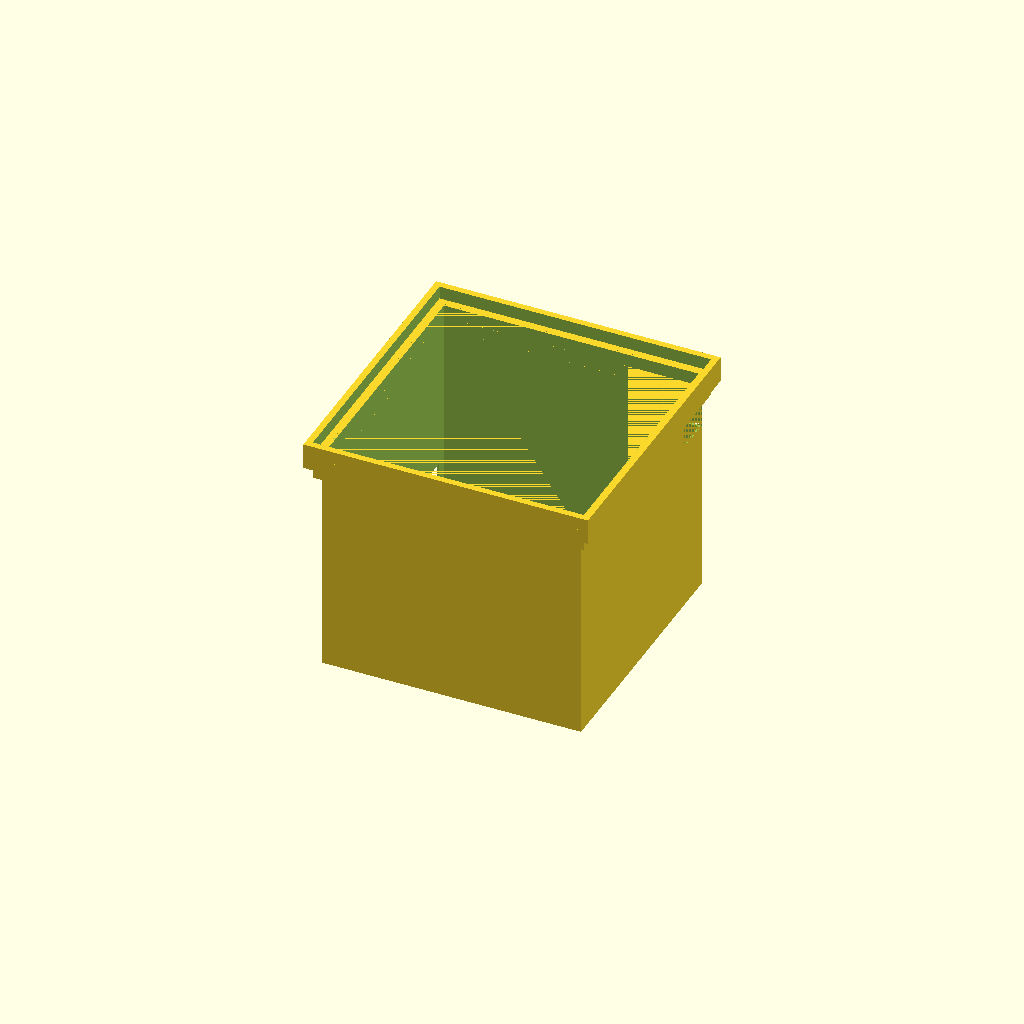
Cell 1: rendered with the file's own defaults.
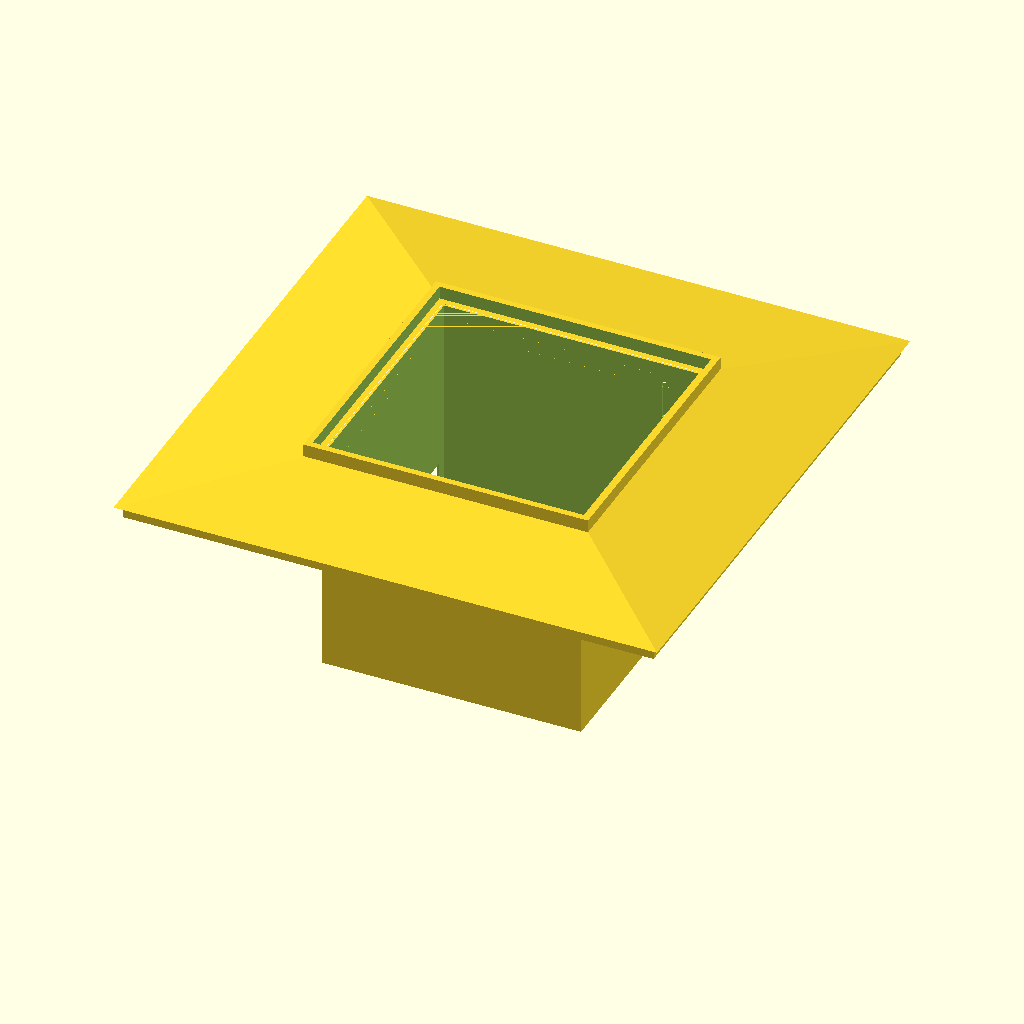
Cell 2: the same model with box_width = 200.
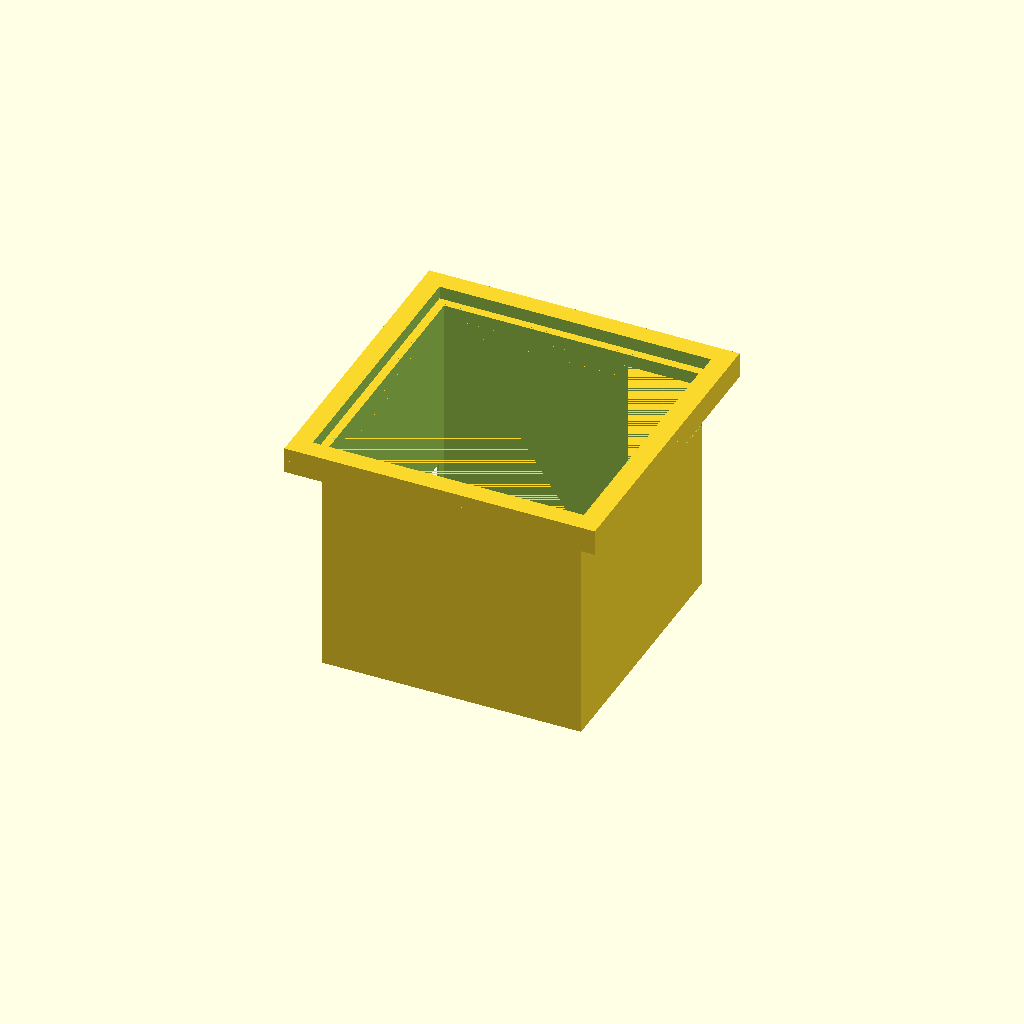
Cell 3 — wall_thickness set to 10, the other parameters unchanged.
All cells are drawn from one camera (rotation 55°, 0°, 25°, orthographic, colour scheme Cornfield), so only the parameter changes between them.
OpenSCAD source file cad/03_diaphragm.scad:
petri_diameter = 80;  // Диаметр чашки Петри

box_width = 100;      // Внутренняя ширина коробки
box_height = 60;      // Внутренняя высота коробки
wall_thickness = 5;   // Толщина стенки
bottom_thickness = 5; // Толщина дна

cap_width = 100;
border_width = box_width - cap_width;
border_height = 10 - 5;

slot_height = 5;
slot_width = slot_height / 2;

doorslot_width = 5;
doorslot_depth = 2.1;
doorslot_thickness = 4;
door_width = 100;
door_height = box_height;
eps = 0.02;

// --- Параметры отверстия в углу ---
hole_size = 15;              // Размер отверстия (мм)
hole_dist_from_top = 15;     // Отступ от верха трубы до центра отверстия (мм)

// --- Параметры ПРЯМОУГОЛЬНОГО отверстия внизу стенки ---
lower_hole_width = 90;       // Ширина отверстия (по X)
lower_hole_height = 25;      // Высота отверстия (по Z)
lower_hole_from_bottom = 0;  // Отступ от дна до нижнего края отверстия
lower_hole_center_x = 0;     // Смещение центра отверстия по X (0 = по центру)

// Параметры трубы
outer_size = 100;
aperture_height = 90;
aperture_thickness = 0.8;    
    
inner_size = outer_size - 2 * aperture_thickness;

// === МОДУЛЬ КОЛЬЦА ===
module lighting_ring() {
    bot_out_width = box_width + 2 * wall_thickness;
    bot_in_width = box_width;
    top_out_width = bot_out_width - border_width;
    top_in_width = bot_in_width - border_width;
    
    translate([0, 0, border_height + slot_height * 3 / 2])
    difference() {
        cube([top_out_width, top_out_width, slot_height], center = true);
        cube([top_in_width + 2 * slot_width, top_in_width + 2 * slot_width, slot_height + eps], center = true);
    }
    translate([0, 0, slot_height / 2])
    difference() {
        cube([bot_in_width + 2 * slot_width, bot_in_width + 2 * slot_width, slot_height], center = true);
        cube([bot_in_width, bot_in_width, slot_height + eps], center = true);
    }
    translate([0, 0, slot_height])
    difference() {
        linear_extrude(height = border_height, center = false, scale = top_out_width / bot_out_width)
            square([bot_out_width, bot_out_width], center = true);
        translate([0, 0, -eps])
        linear_extrude(height = border_height + 2 * eps, center = false, scale = top_in_width / bot_in_width)
            square([bot_in_width, bot_in_width], center = true);
    }
}

// === СБОРКА ===
translate([0, 0, -aperture_height / 2 + 10])
difference() {
    // Внешний корпус трубы
    cube([outer_size, outer_size, aperture_height], center = true);
    
    // Внутренняя полость
    cube([inner_size, inner_size, aperture_height + 20], center = true);
    
    // 🔌 ОТВЕРСТИЕ В УГЛУ (передний правый угол)
    translate([
        outer_size / 2 - hole_size / 2, 
        outer_size / 2 - hole_size / 2,
        aperture_height / 2 - hole_dist_from_top
    ])
    cube([hole_size, hole_size, hole_size], center = true);
    
    // 🔻 ПРЯМОУГОЛЬНОЕ ОТВЕРСТИЕ НА ЛЕВОЙ СТЕНКЕ
    translate([
        -outer_size / 2,                                          // X: левая грань
        lower_hole_center_x,                                      // Y: смещение вдоль стенки (0 = по центру)
        -aperture_height / 2 + lower_hole_from_bottom + lower_hole_height / 2  // Z: центр по вертикали
    ])
    cube([
        aperture_thickness + 2,               // Толщина (с запасом) по X
        lower_hole_width,                     // Ширина по Y
        lower_hole_height                     // Высота по Z
    ], center = true);
}

// Устанавливаем кольцо сверху
lighting_ring();
Customizer parameters (derived from the source; name, type, default, range or options):
petri_diameter: number, default 80
box_width: number, default 100
box_height: number, default 60
wall_thickness: number, default 5
bottom_thickness: number, default 5
cap_width: number, default 100
slot_height: number, default 5
doorslot_width: number, default 5
doorslot_depth: number, default 2.1
doorslot_thickness: number, default 4
door_width: number, default 100
eps: number, default 0.02
hole_size: number, default 15
hole_dist_from_top: number, default 15
lower_hole_width: number, default 90
lower_hole_height: number, default 25
lower_hole_from_bottom: number, default 0
lower_hole_center_x: number, default 0
outer_size: number, default 100
aperture_height: number, default 90
aperture_thickness: number, default 0.8
